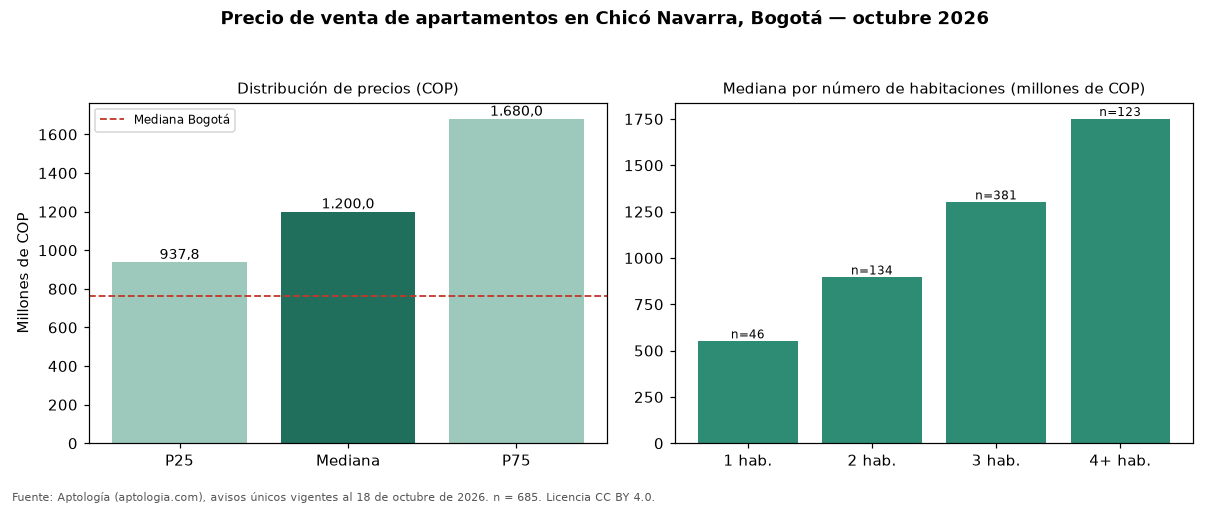

Values plotted in this chart, from the file beside it:
seccion, metrica, valor_cop, n
precio, p25, 937800000, 685
precio, mediana, 1200000000, 685
precio, p75, 1680000000, 685
cop_por_m2, p25, 6666667, 685
cop_por_m2, mediana, 8000000, 685
cop_por_m2, p75, 10000000, 685
area, area_mediana_m2, 155.0, 685
habitaciones, 1, 550000000, 46
habitaciones, 2, 895000000, 134
habitaciones, 3, 1300000000, 381
habitaciones, 4+, 1750000000, 123
administracion, mediana, 1300000, 632
estrato, moda, 6, 
parqueadero, porcentaje_con_parqueadero, 98.4, 685
ciudad, mediana_ciudad, 765000000, 33308
ciudad, mediana_cop_por_m2_ciudad, 7407407, 33308
